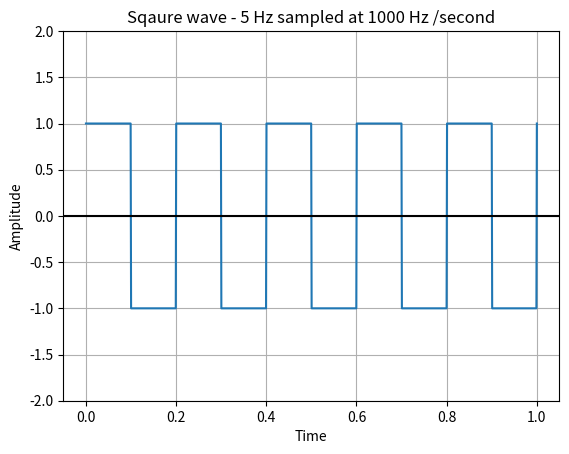

Python code for this plot:


"""
Ref: https://stackoverflow.com/questions/55677010/how-to-allign-data-based-on-time?noredirect=1#comment98039885_55677010

"""

import datetime
import pandas as pd

n = 10
t_base = datetime.datetime.today()
date_list = [t_base - datetime.timedelta(days=x) for x in range(0, n)]

from scipy import signal

import matplotlib.pyplot as plot

import numpy as np

 

# Sampling rate 1000 hz / second
t = np.linspace(0, 1, 1000, endpoint=True)

# Plot the square wave signal
plot.plot(t, signal.square(2 * np.pi * 5 * t))

# Give a title for the square wave plot
plot.title('Sqaure wave - 5 Hz sampled at 1000 Hz /second')


# Give x axis label for the square wave plot
plot.xlabel('Time')


# Give y axis label for the square wave plot
plot.ylabel('Amplitude')


plot.grid(True, which='both')


# Provide x axis and line color
plot.axhline(y=0, color='k')


# Set the max and min values for y axis
plot.ylim(-2, 2)


# Display the square wave drawn
plot.show()